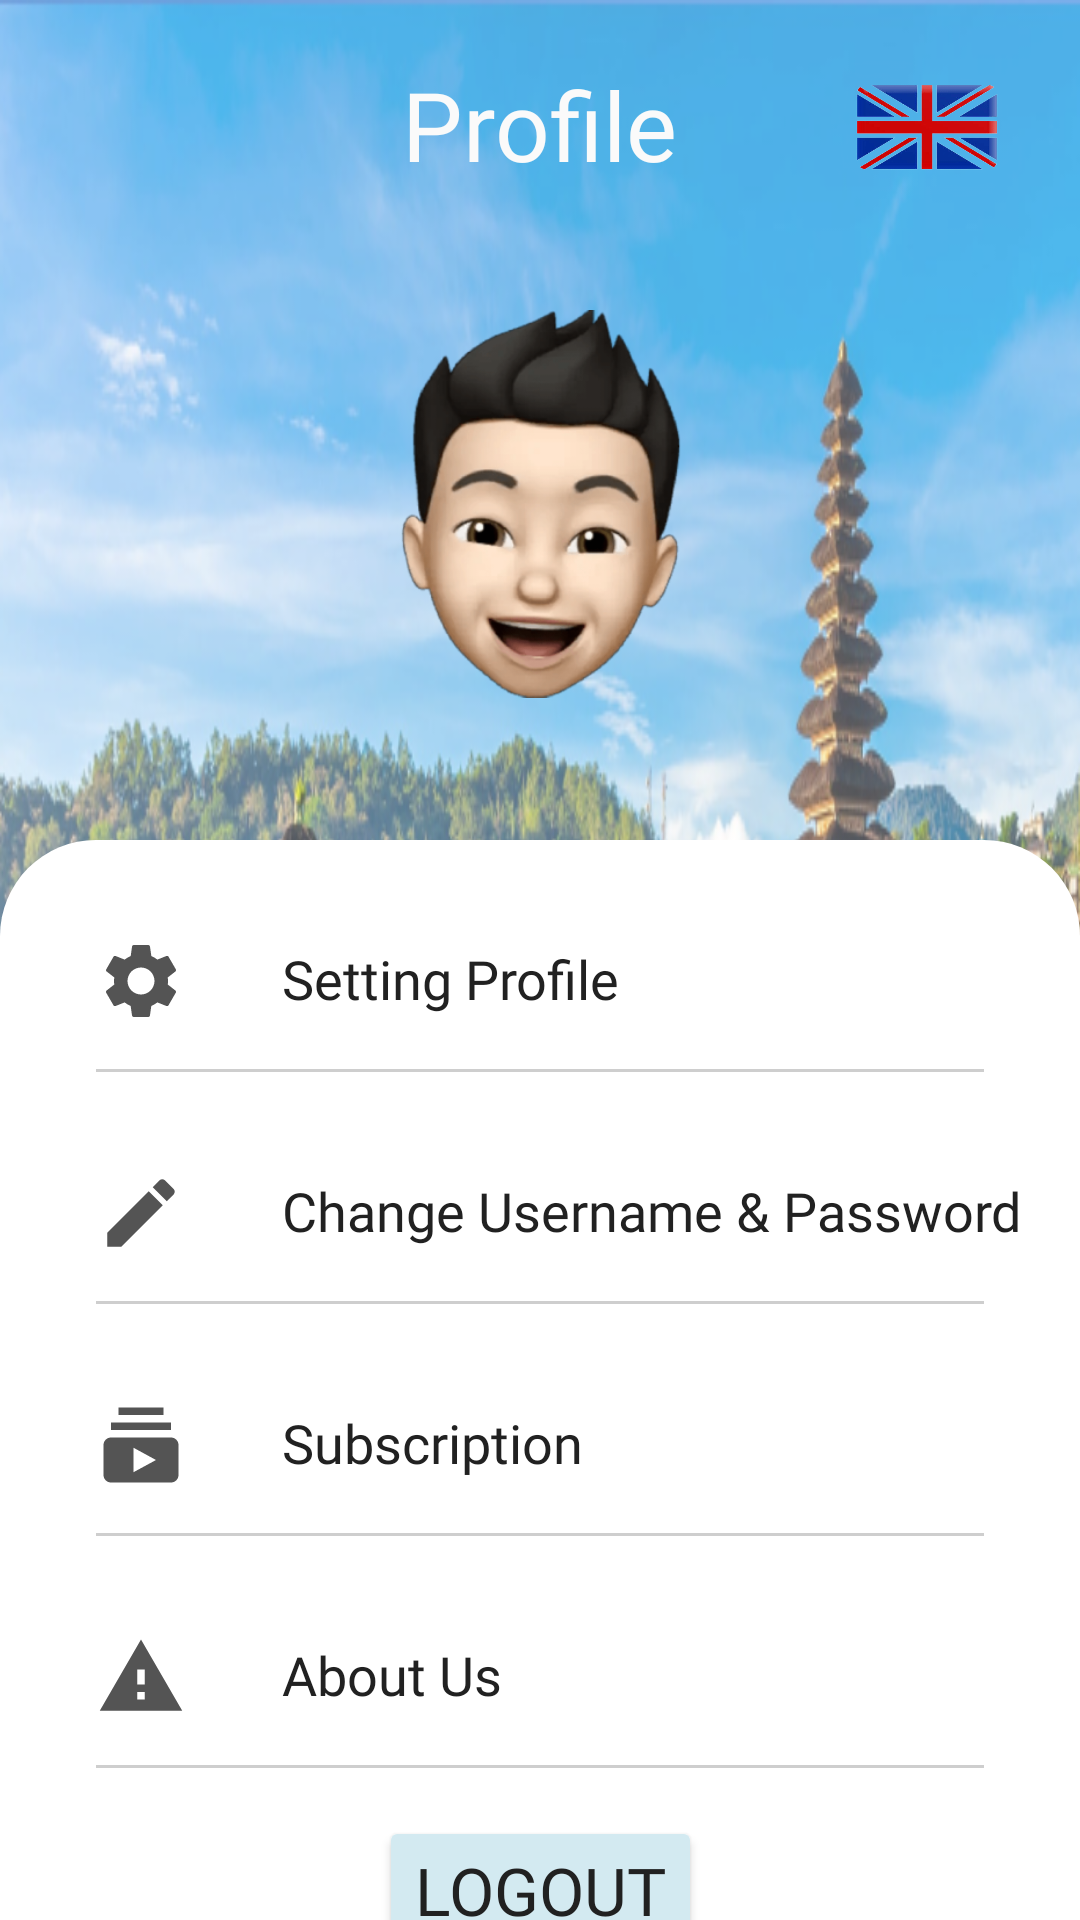

Produce the Android XML layout that renders to this screen, including the resource entries it uses.
<!-- AndroidManifest.xml: application theme Theme.TanahAir -->
<!-- res/layout/fragment_user.xml -->
<?xml version="1.0" encoding="utf-8"?>
<androidx.constraintlayout.widget.ConstraintLayout xmlns:android="http://schemas.android.com/apk/res/android"
    xmlns:tools="http://schemas.android.com/tools"
    xmlns:app="http://schemas.android.com/apk/res-auto"
    android:layout_width="match_parent"
    android:layout_height="match_parent"
    android:background="@drawable/bali"
    tools:context=".UserFragment">

    <TextView
        android:id="@+id/textView3"
        android:layout_width="wrap_content"
        android:layout_height="wrap_content"
        android:layout_marginTop="20dp"
        android:fontFamily="@font/montserrat_bold"
        android:text="@string/profile"
        android:textColor="#FAFAFA"
        android:textSize="32sp"
        app:layout_constraintEnd_toEndOf="parent"
        app:layout_constraintStart_toStartOf="parent"
        app:layout_constraintTop_toTopOf="parent" />

    <ImageView
        android:id="@+id/memoji"
        android:layout_width="130dp"
        android:layout_height="130dp"
        android:layout_marginTop="40dp"
        android:src="@drawable/memoji"
        android:translationZ="2dp"
        app:layout_constraintEnd_toEndOf="parent"
        app:layout_constraintStart_toStartOf="parent"
        app:layout_constraintTop_toBottomOf="@+id/textView3" />

    <ImageView
        android:id="@+id/circle"
        android:layout_width="180dp"
        android:layout_height="180dp"
        android:layout_marginTop="80dp"
        android:src="@drawable/circle"
        app:layout_constraintEnd_toEndOf="parent"
        app:layout_constraintStart_toStartOf="parent"
        app:layout_constraintTop_toTopOf="parent" />


    <androidx.constraintlayout.widget.ConstraintLayout
        android:id="@+id/constraintLayout8"
        android:layout_width="match_parent"
        android:layout_height="match_parent"
        android:layout_marginTop="280dp"
        android:background="@drawable/bg_putih"
        app:layout_constraintTop_toBottomOf="@+id/circle">


        <androidx.constraintlayout.widget.ConstraintLayout
            android:id="@+id/constraintLayout2"
            android:layout_width="wrap_content"
            android:layout_height="wrap_content"
            app:layout_constraintEnd_toEndOf="parent"
            app:layout_constraintStart_toStartOf="parent"
            app:layout_constraintTop_toTopOf="parent">

            <ImageView
                android:id="@+id/imageView8"
                android:layout_width="30dp"
                android:layout_height="30dp"
                android:layout_marginStart="32dp"
                android:layout_marginTop="32dp"
                android:src="@drawable/baseline_settings_24"
                app:layout_constraintStart_toStartOf="parent"
                app:layout_constraintTop_toTopOf="parent" />

            <TextView
                android:id="@+id/textView9"
                android:layout_width="wrap_content"
                android:layout_height="wrap_content"
                android:layout_marginStart="32dp"
                android:layout_marginTop="34dp"
                android:fontFamily="@font/montserrat"
                android:text="Setting Profile"
                android:textColor="#212121"
                android:textSize="18sp"
                app:layout_constraintStart_toEndOf="@+id/imageView8"
                app:layout_constraintTop_toTopOf="parent" />

            <View
                android:layout_width="match_parent"
                android:layout_height="1dp"
                android:layout_marginStart="32dp"
                android:layout_marginTop="18dp"
                android:layout_marginEnd="32dp"
                android:background="#CECECE"
                app:layout_constraintEnd_toEndOf="parent"
                app:layout_constraintStart_toStartOf="parent"
                app:layout_constraintTop_toBottomOf="@+id/textView9" />

        </androidx.constraintlayout.widget.ConstraintLayout>


        <androidx.constraintlayout.widget.ConstraintLayout
            android:id="@+id/constraintLayout3"
            android:layout_width="wrap_content"
            android:layout_height="wrap_content"
            app:layout_constraintEnd_toEndOf="parent"
            app:layout_constraintStart_toStartOf="parent"
            app:layout_constraintTop_toBottomOf="@+id/constraintLayout2">

            <ImageView
                android:id="@+id/imageView9"
                android:layout_width="30dp"
                android:layout_height="30dp"
                android:layout_marginStart="32dp"
                android:layout_marginTop="32dp"
                android:src="@drawable/baseline_edit_24"
                app:layout_constraintStart_toStartOf="parent"
                app:layout_constraintTop_toTopOf="parent" />

            <TextView
                android:id="@+id/textView10"
                android:layout_width="wrap_content"
                android:layout_height="wrap_content"
                android:layout_marginStart="32dp"
                android:layout_marginTop="34dp"
                android:fontFamily="@font/montserrat"
                android:text="Change Username &amp; Password"
                android:textColor="#212121"
                android:textSize="18sp"
                app:layout_constraintStart_toEndOf="@+id/imageView9"
                app:layout_constraintTop_toTopOf="parent" />

            <View
                android:layout_width="match_parent"
                android:layout_height="1dp"
                android:layout_marginStart="32dp"
                android:layout_marginTop="18dp"
                android:layout_marginEnd="32dp"
                android:background="#CECECE"
                app:layout_constraintEnd_toEndOf="parent"
                app:layout_constraintStart_toStartOf="parent"
                app:layout_constraintTop_toBottomOf="@+id/textView10" />


        </androidx.constraintlayout.widget.ConstraintLayout>

        <androidx.constraintlayout.widget.ConstraintLayout
            android:id="@+id/constraintLayout4"
            android:layout_width="wrap_content"
            android:layout_height="wrap_content"
            app:layout_constraintEnd_toEndOf="parent"
            app:layout_constraintStart_toStartOf="parent"
            app:layout_constraintTop_toBottomOf="@+id/constraintLayout3">

            <ImageView
                android:id="@+id/imageView10"
                android:layout_width="30dp"
                android:layout_height="30dp"
                android:layout_marginStart="32dp"
                android:layout_marginTop="32dp"
                android:src="@drawable/baseline_subscriptions_24"
                app:layout_constraintStart_toStartOf="parent"
                app:layout_constraintTop_toTopOf="parent" />

            <TextView
                android:id="@+id/textView11"
                android:layout_width="wrap_content"
                android:layout_height="wrap_content"
                android:layout_marginStart="32dp"
                android:layout_marginTop="34dp"
                android:fontFamily="@font/montserrat"
                android:text="Subscription"
                android:textColor="#212121"
                android:textSize="18sp"
                app:layout_constraintStart_toEndOf="@+id/imageView10"
                app:layout_constraintTop_toTopOf="parent" />

            <View
                android:layout_width="match_parent"
                android:layout_height="1dp"
                android:layout_marginStart="32dp"
                android:layout_marginTop="18dp"
                android:layout_marginEnd="32dp"
                android:background="#CECECE"
                app:layout_constraintEnd_toEndOf="parent"
                app:layout_constraintStart_toStartOf="parent"
                app:layout_constraintTop_toBottomOf="@+id/textView11" />
        </androidx.constraintlayout.widget.ConstraintLayout>

        <androidx.constraintlayout.widget.ConstraintLayout
            android:id="@+id/constraintLayout5"
            android:layout_width="wrap_content"
            android:layout_height="wrap_content"
            app:layout_constraintEnd_toEndOf="parent"
            app:layout_constraintStart_toStartOf="parent"
            app:layout_constraintTop_toBottomOf="@+id/constraintLayout4">

            <ImageView
                android:id="@+id/imageView11"
                android:layout_width="30dp"
                android:layout_height="30dp"
                android:layout_marginStart="32dp"
                android:layout_marginTop="32dp"
                android:src="@drawable/baseline_report_problem_24"
                app:layout_constraintStart_toStartOf="parent"
                app:layout_constraintTop_toTopOf="parent" />

            <TextView
                android:id="@+id/textView12"
                android:layout_width="wrap_content"
                android:layout_height="wrap_content"
                android:layout_marginStart="32dp"
                android:layout_marginTop="34dp"
                android:fontFamily="@font/montserrat"
                android:text="About Us"
                android:textColor="#212121"
                android:textSize="18sp"
                app:layout_constraintStart_toEndOf="@+id/imageView11"
                app:layout_constraintTop_toTopOf="parent" />

            <View
                android:layout_width="match_parent"
                android:layout_height="1dp"
                android:layout_marginStart="32dp"
                android:layout_marginTop="18dp"
                android:layout_marginEnd="32dp"
                android:background="#CECECE"
                app:layout_constraintEnd_toEndOf="parent"
                app:layout_constraintStart_toStartOf="parent"
                app:layout_constraintTop_toBottomOf="@+id/textView12" />


        </androidx.constraintlayout.widget.ConstraintLayout>

        <Button
            android:layout_width="wrap_content"
            android:layout_height="wrap_content"
            android:layout_marginTop="16dp"
            android:backgroundTint="#D3EAF1"
            android:fontFamily="@font/montserrat_bold"
            android:text="@string/logout"
            android:textColor="#212121"
            android:textSize="22sp"
            app:layout_constraintEnd_toEndOf="parent"
            app:layout_constraintStart_toStartOf="parent"
            app:layout_constraintTop_toBottomOf="@+id/constraintLayout5" />

    </androidx.constraintlayout.widget.ConstraintLayout>

    <ImageView
        android:id="@+id/language"
        android:layout_width="70dp"
        android:layout_height="70dp"
        android:layout_marginTop="8dp"
        android:layout_marginEnd="16dp"
        android:src="@drawable/uk"
        app:layout_constraintEnd_toEndOf="parent"
        app:layout_constraintTop_toTopOf="parent" />




</androidx.constraintlayout.widget.ConstraintLayout>
<!-- resources referenced by this layout -->
<resources>
  <!-- drawable bali: png bitmap (drawable, 678665 bytes) -->
  <!-- drawable baseline_edit_24 (drawable) -->
  <vector android:height="1000dp" android:tint="#545454"
      android:viewportHeight="24" android:viewportWidth="24"
      android:width="1000dp" xmlns:android="http://schemas.android.com/apk/res/android">
      <path android:fillColor="@android:color/white" android:pathData="M3,17.25V21h3.75L17.81,9.94l-3.75,-3.75L3,17.25zM20.71,7.04c0.39,-0.39 0.39,-1.02 0,-1.41l-2.34,-2.34c-0.39,-0.39 -1.02,-0.39 -1.41,0l-1.83,1.83 3.75,3.75 1.83,-1.83z"/>
  </vector>
  <!-- drawable baseline_report_problem_24 (drawable) -->
  <vector android:height="1000dp" android:tint="#545454"
      android:viewportHeight="24" android:viewportWidth="24"
      android:width="1000dp" xmlns:android="http://schemas.android.com/apk/res/android">
      <path android:fillColor="@android:color/white" android:pathData="M1,21h22L12,2 1,21zM13,18h-2v-2h2v2zM13,14h-2v-4h2v4z"/>
  </vector>
  <!-- drawable baseline_settings_24 (drawable) -->
  <vector android:height="100dp" android:tint="#545454"
      android:viewportHeight="24" android:viewportWidth="24"
      android:width="100dp" xmlns:android="http://schemas.android.com/apk/res/android">
      <path android:fillColor="@android:color/white" android:pathData="M19.14,12.94c0.04,-0.3 0.06,-0.61 0.06,-0.94c0,-0.32 -0.02,-0.64 -0.07,-0.94l2.03,-1.58c0.18,-0.14 0.23,-0.41 0.12,-0.61l-1.92,-3.32c-0.12,-0.22 -0.37,-0.29 -0.59,-0.22l-2.39,0.96c-0.5,-0.38 -1.03,-0.7 -1.62,-0.94L14.4,2.81c-0.04,-0.24 -0.24,-0.41 -0.48,-0.41h-3.84c-0.24,0 -0.43,0.17 -0.47,0.41L9.25,5.35C8.66,5.59 8.12,5.92 7.63,6.29L5.24,5.33c-0.22,-0.08 -0.47,0 -0.59,0.22L2.74,8.87C2.62,9.08 2.66,9.34 2.86,9.48l2.03,1.58C4.84,11.36 4.8,11.69 4.8,12s0.02,0.64 0.07,0.94l-2.03,1.58c-0.18,0.14 -0.23,0.41 -0.12,0.61l1.92,3.32c0.12,0.22 0.37,0.29 0.59,0.22l2.39,-0.96c0.5,0.38 1.03,0.7 1.62,0.94l0.36,2.54c0.05,0.24 0.24,0.41 0.48,0.41h3.84c0.24,0 0.44,-0.17 0.47,-0.41l0.36,-2.54c0.59,-0.24 1.13,-0.56 1.62,-0.94l2.39,0.96c0.22,0.08 0.47,0 0.59,-0.22l1.92,-3.32c0.12,-0.22 0.07,-0.47 -0.12,-0.61L19.14,12.94zM12,15.6c-1.98,0 -3.6,-1.62 -3.6,-3.6s1.62,-3.6 3.6,-3.6s3.6,1.62 3.6,3.6S13.98,15.6 12,15.6z"/>
  </vector>
  <!-- drawable baseline_subscriptions_24 (drawable) -->
  <vector android:height="1000dp" android:tint="#545454"
      android:viewportHeight="24" android:viewportWidth="24"
      android:width="1000dp" xmlns:android="http://schemas.android.com/apk/res/android">
      <path android:fillColor="@android:color/white" android:pathData="M20,8L4,8L4,6h16v2zM18,2L6,2v2h12L18,2zM22,12v8c0,1.1 -0.9,2 -2,2L4,22c-1.1,0 -2,-0.9 -2,-2v-8c0,-1.1 0.9,-2 2,-2h16c1.1,0 2,0.9 2,2zM16,16l-6,-3.27v6.53L16,16z"/>
  </vector>
  <!-- drawable bg_putih (drawable) -->
  <?xml version="1.0" encoding="utf-8"?>
  <shape xmlns:android="http://schemas.android.com/apk/res/android"
      android:shape="rectangle">
  
      <solid android:color="#FFFFFF"/>
      <corners android:topRightRadius="32dp"
          android:topLeftRadius="32dp"/>
  
  </shape>
  <!-- drawable memoji: png bitmap (drawable, 87286 bytes) -->
  <!-- drawable uk: png bitmap (drawable, 53368 bytes) -->
  <string name="logout">Logout</string>
  <string name="profile">Profile</string>
  <style name="Theme.TanahAir" parent="Theme.MaterialComponents.DayNight.DarkActionBar">
          
          <item name="colorPrimary">@color/purple_500</item>
          <item name="colorPrimaryVariant">@color/purple_700</item>
          <item name="colorOnPrimary">@color/white</item>
          
          <item name="colorSecondary">@color/teal_200</item>
          <item name="colorSecondaryVariant">@color/teal_700</item>
          <item name="colorOnSecondary">@color/black</item>
          
          <item name="android:statusBarColor">?attr/colorPrimaryVariant</item>
          
      </style>
  <!-- not gathered from this repository: default colours our renderer supplied (Android Studio template values) -->
  <color name="purple_500">#FF6200EE</color>
  <color name="purple_700">#FF3700B3</color>
  <color name="teal_200">#FF03DAC5</color>
  <color name="teal_700">#FF018786</color>
  <color name="black">#FF000000</color>
  <color name="white">#FFFFFFFF</color>
</resources>
